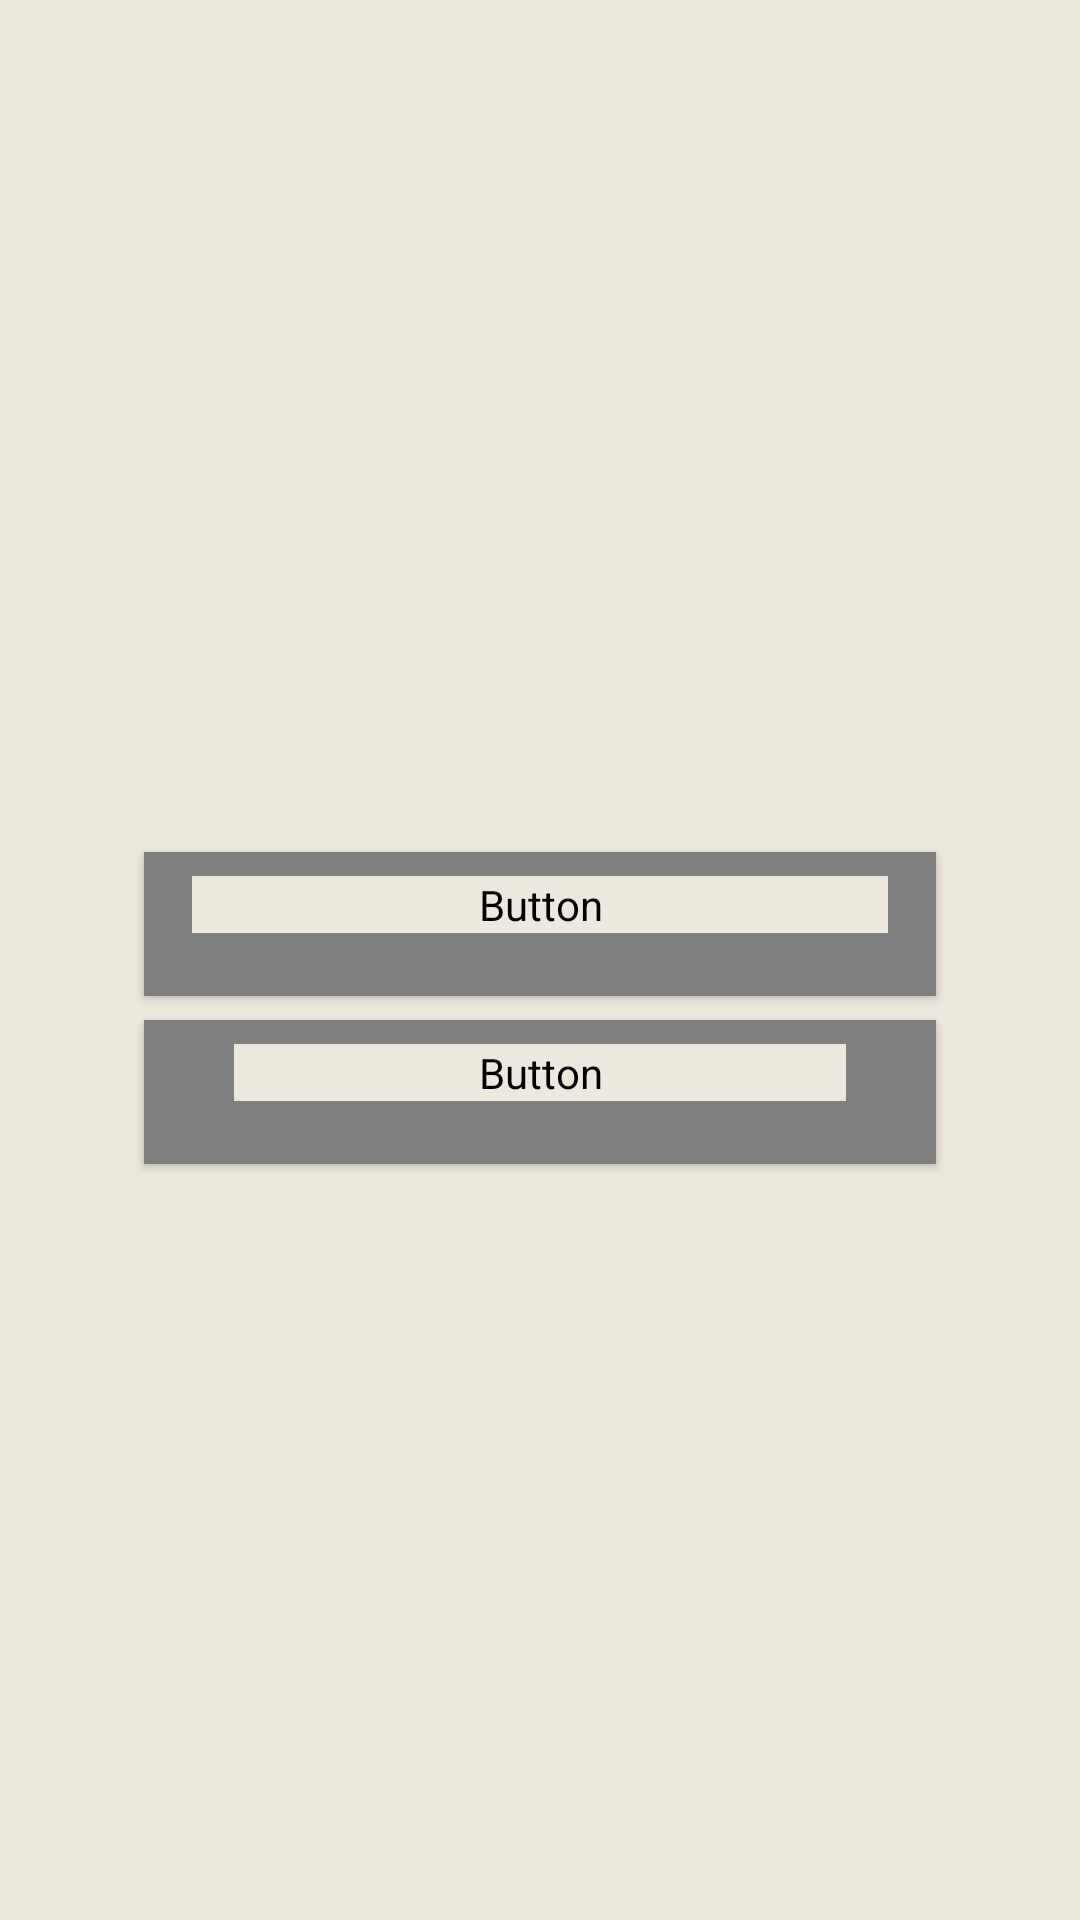

Reconstruct the res/layout file that produces this screen, plus the resources it refers to.
<!-- AndroidManifest.xml: application theme Theme.Huikka -->
<!-- res/layout/pause_dialog.xml -->
<?xml version="1.0" encoding="utf-8"?>
<androidx.constraintlayout.widget.ConstraintLayout xmlns:android="http://schemas.android.com/apk/res/android"
    xmlns:app="http://schemas.android.com/apk/res-auto"
    xmlns:tools="http://schemas.android.com/tools"
    android:layout_width="match_parent"
    android:layout_height="match_parent"
    tools:context=".MainActivity">

    <Button
        android:id="@+id/continueButton"
        style="@style/DefaultButton"
        android:layout_width="0dp"
        android:layout_height="wrap_content"
        android:layout_marginStart="48dp"
        android:layout_marginEnd="48dp"
        android:layout_marginBottom="24dp"
        android:text="@string/continue_game"
        app:icon="@drawable/play"
        app:layout_constraintBottom_toBottomOf="parent"
        app:layout_constraintEnd_toEndOf="parent"
        app:layout_constraintStart_toStartOf="parent"
        app:layout_constraintTop_toTopOf="parent" />

    <TextView
        android:id="@+id/notifContent"
        android:layout_width="0dp"
        android:layout_height="wrap_content"
        android:layout_marginStart="24dp"
        android:layout_marginTop="16dp"
        android:layout_marginEnd="24dp"
        android:gravity="center_horizontal"
        android:textAlignment="center"
        android:textSize="24sp"
        app:layout_constraintEnd_toEndOf="parent"
        app:layout_constraintStart_toStartOf="parent"
        app:layout_constraintTop_toBottomOf="@+id/notifIcon" />

    <ImageView
        android:id="@+id/notifIcon"
        android:layout_width="106dp"
        android:layout_height="105dp"
        android:layout_marginStart="100dp"
        android:layout_marginTop="48dp"
        android:layout_marginEnd="100dp"
        app:layout_constraintEnd_toEndOf="parent"
        app:layout_constraintStart_toStartOf="parent"
        app:layout_constraintTop_toTopOf="parent"
        app:srcCompat="@drawable/glass_mug_variant" />

    <Button
        android:id="@+id/quitButton"
        style="@style/DefaultButton"
        android:layout_width="0dp"
        android:layout_height="wrap_content"
        android:layout_marginTop="8dp"
        android:paddingLeft="30dp"
        android:paddingRight="30dp"
        android:text="@string/save_and_quit"
        app:icon="@drawable/close_thick"
        app:layout_constraintEnd_toEndOf="@+id/continueButton"
        app:layout_constraintStart_toStartOf="@+id/continueButton"
        app:layout_constraintTop_toBottomOf="@+id/continueButton" />

</androidx.constraintlayout.widget.ConstraintLayout>
<!-- resources referenced by this layout -->
<resources>
  <string name="continue_game">Jatka peliä</string>
  <string name="save_and_quit">Tallenna ja palaa päävalikkoon</string>
  <style name="DefaultButton" parent="Widget.MaterialComponents.Button">
          <item name="android:paddingTop">8dp</item>
          <item name="android:paddingBottom">8dp</item>
          <item name="android:textColor">@color/main_font</item>
      </style>
  <style name="Theme.Huikka" parent="Theme.MaterialComponents.DayNight.NoActionBar">
          
          <item name="colorPrimary">@color/info</item>
          
          <item name="colorOnPrimary">@color/white</item>
          
          <item name="colorSecondary">@color/accent</item>
          
          <item name="colorOnSecondary">@color/white</item>
          
          <item name="android:background">@color/background</item>
  
          <item name="android:windowTranslucentNavigation">true</item>
          <item name="android:statusBarColor">@android:color/transparent</item>
          <item name="android:windowActivityTransitions">true</item>
  
          <item name="android:windowLayoutInDisplayCutoutMode">shortEdges</item>
          <item name="android:windowFullscreen">true</item>
          <item name="buttonStyle">@style/InfoButton</item>
          <item name="android:buttonStyle">@style/InfoButton</item>
  
      </style>
  <color name="info">#114171</color>
  <color name="white">#FFFFFFFF</color>
  <color name="accent">#871313</color>
  <color name="background">#ECE8DD</color>
  <style name="InfoButton" parent="DefaultButton">
          <item name="android:background">@drawable/button_selector_info</item>
      </style>
  <!-- drawable button_selector_info (drawable) -->
  <?xml version="1.0" encoding="utf-8"?>
  <selector xmlns:android="http://schemas.android.com/apk/res/android">
      <item android:state_enabled="false" android:drawable="@drawable/button_disabled" />
      <item android:drawable="@drawable/button_info" />
  </selector>
  <!-- drawable button_disabled (drawable) -->
  <?xml version="1.0" encoding="utf-8"?>
  <shape xmlns:android="http://schemas.android.com/apk/res/android">
      <solid android:color="@color/disabled" />
      <corners android:radius="4dp" />
  </shape>
  <!-- drawable button_info (drawable) -->
  <?xml version="1.0" encoding="utf-8"?>
  <shape xmlns:android="http://schemas.android.com/apk/res/android">
      <solid android:color="@color/info" />
      <corners android:radius="4dp" />
  </shape>
  <color name="disabled">#6E6E6E</color>
</resources>
